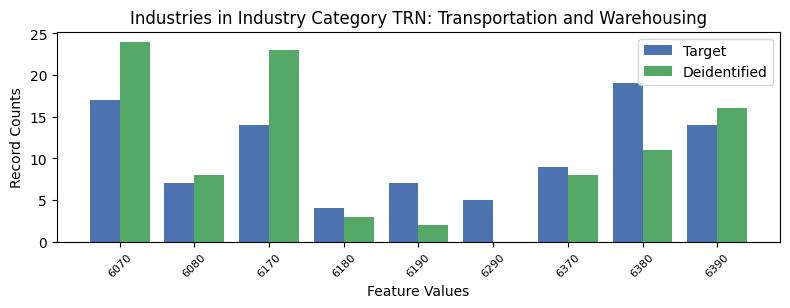

Source data for this figure (header and first rows):
, INDP, count_target, count_deidentified
2, 6070, 17, 24.0
5, 6080, 7, 8.0
8, 6170, 14, 23.0
7, 6180, 4, 3.0
4, 6190, 7, 2.0
1, 6290, 5, 0.0
3, 6370, 9, 8.0
6, 6380, 19, 11.0
0, 6390, 14, 16.0
